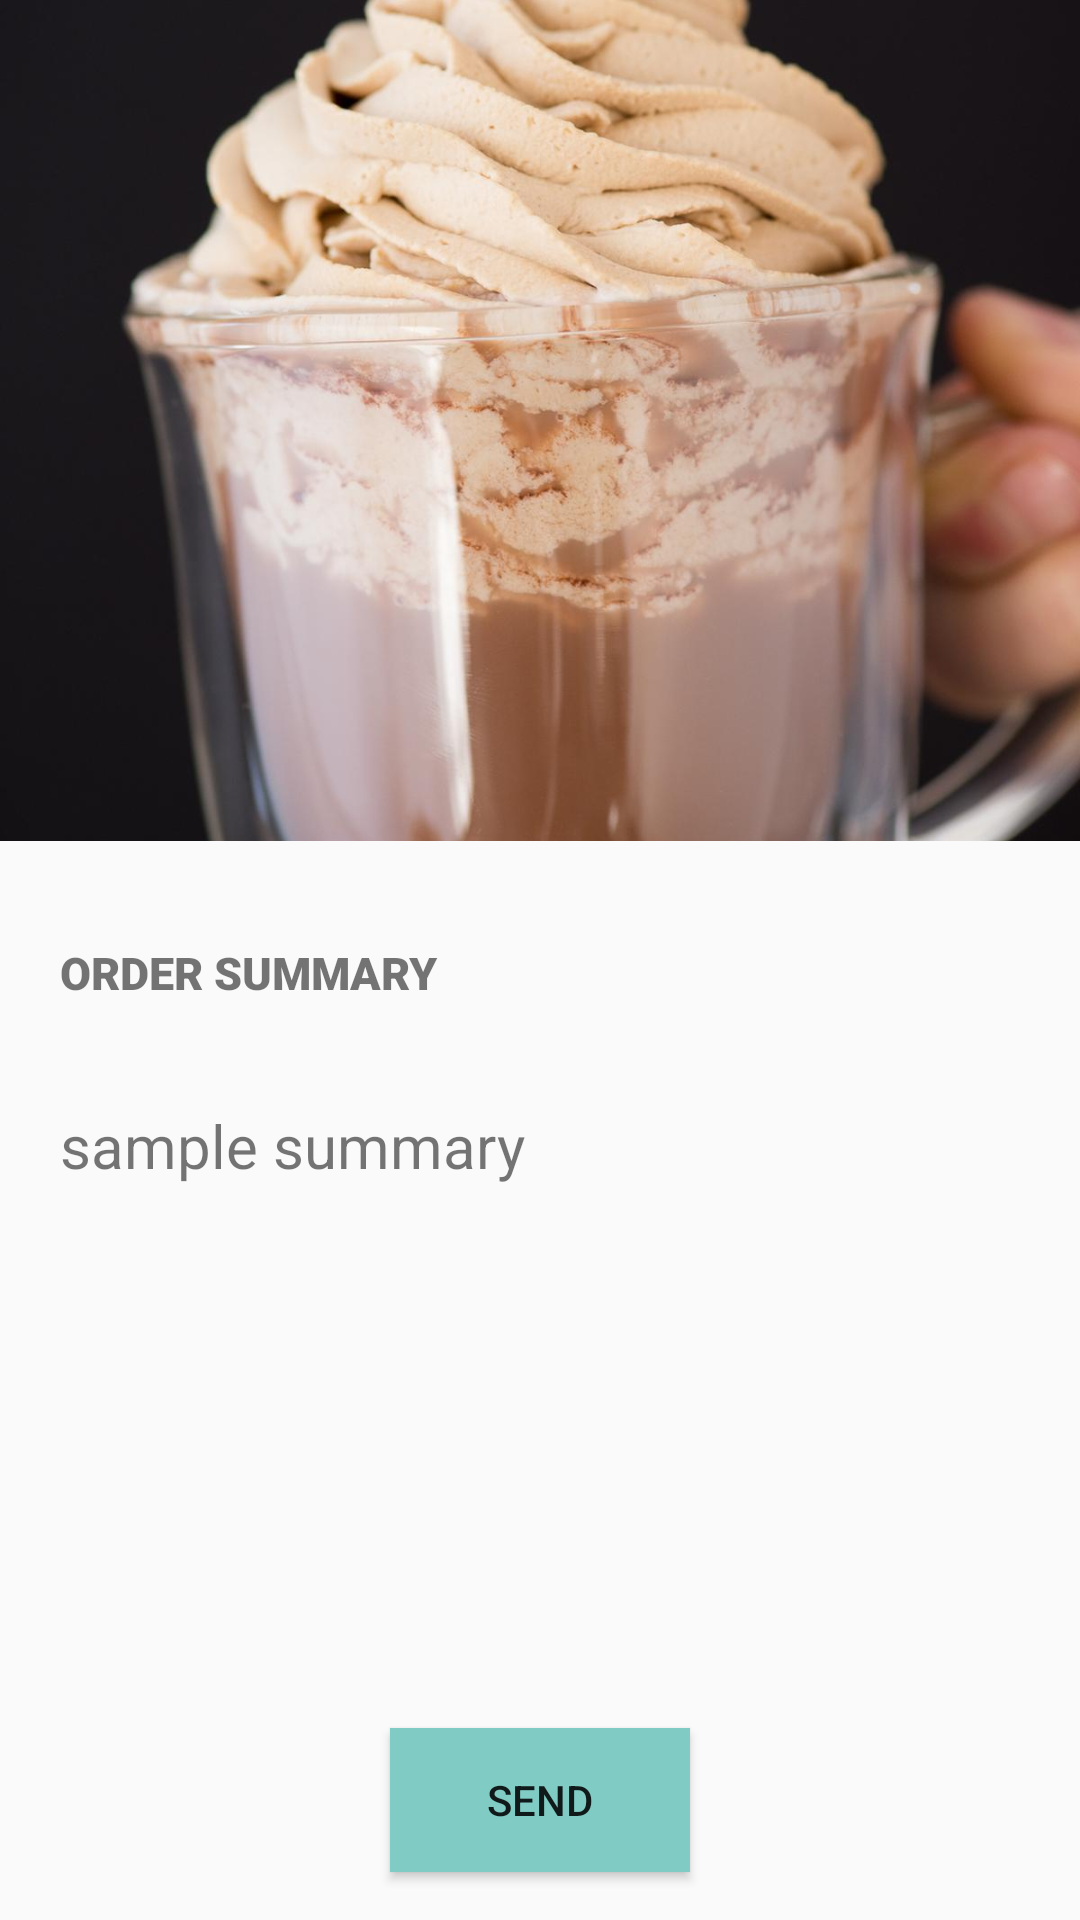

Here is an Android app screen rendered from its layout file. Give the layout XML and the strings, colors and styles it references.
<!-- AndroidManifest.xml: application theme AppTheme -->
<!-- res/layout/activity_display_order.xml -->
<?xml version="1.0" encoding="utf-8"?>
<LinearLayout xmlns:android="http://schemas.android.com/apk/res/android"
    xmlns:app="http://schemas.android.com/apk/res-auto"
    xmlns:tools="http://schemas.android.com/tools"
    android:layout_width="match_parent"
    android:layout_height="match_parent"
    android:orientation="vertical"
    tools:context=".DisplayOrderActivity">

    <ImageView
        android:id="@+id/coffee_image_view"
        android:layout_width="match_parent"
        android:layout_height="200dp"
        android:src="@drawable/coffee_whipped_cream"
        android:layout_weight="1"
        android:scaleType="centerCrop"
        />

    <TextView
        android:id="@+id/textView"
        style="@style/HeaderTextStyle"
        android:layout_marginLeft="20dp"
        android:layout_marginRight="20dp"
        android:layout_marginTop="20dp"
        android:text="Order Summary" />
    <TextView
        android:id="@+id/order_display_view"
        android:layout_width="match_parent"
        android:layout_height="wrap_content"
        android:layout_weight="2"
        android:layout_margin="20dp"
        android:text="sample summary"
        android:textSize="20sp" />

    <Button
        android:id="@+id/button"
        android:layout_width="100dp"
        android:layout_height="wrap_content"
        android:onClick="sendOrder"
        android:text="Send"
        android:layout_marginBottom="16dp"
        android:background="@color/colorAccent"
        android:layout_gravity="center"
        />

</LinearLayout>
<!-- resources referenced by this layout -->
<resources>
  <color name="colorAccent">#80CBC4</color>
  <!-- drawable coffee_whipped_cream: jpg bitmap (drawable-hdpi, 35786 bytes) -->
  <style name="HeaderTextStyle">
         <item name="android:layout_width">wrap_content</item>
          <item name="android:layout_height">48dp</item>
          <item name="android:gravity">center_vertical</item>
          <item name="android:textAllCaps">true</item>
          <item name="android:textSize">15sp</item>
          <item name="fontFamily">sans-serif-black</item>
      </style>
  <style name="AppTheme" parent="Theme.AppCompat.Light.DarkActionBar">
          
          <item name="colorPrimary">@color/colorPrimary</item>
          <item name="colorPrimaryDark">@color/colorPrimaryDark</item>
          <item name="colorAccent">@color/colorAccent</item>
      </style>
  <color name="colorPrimary">#009688</color>
  <color name="colorPrimaryDark">#00796B</color>
</resources>
